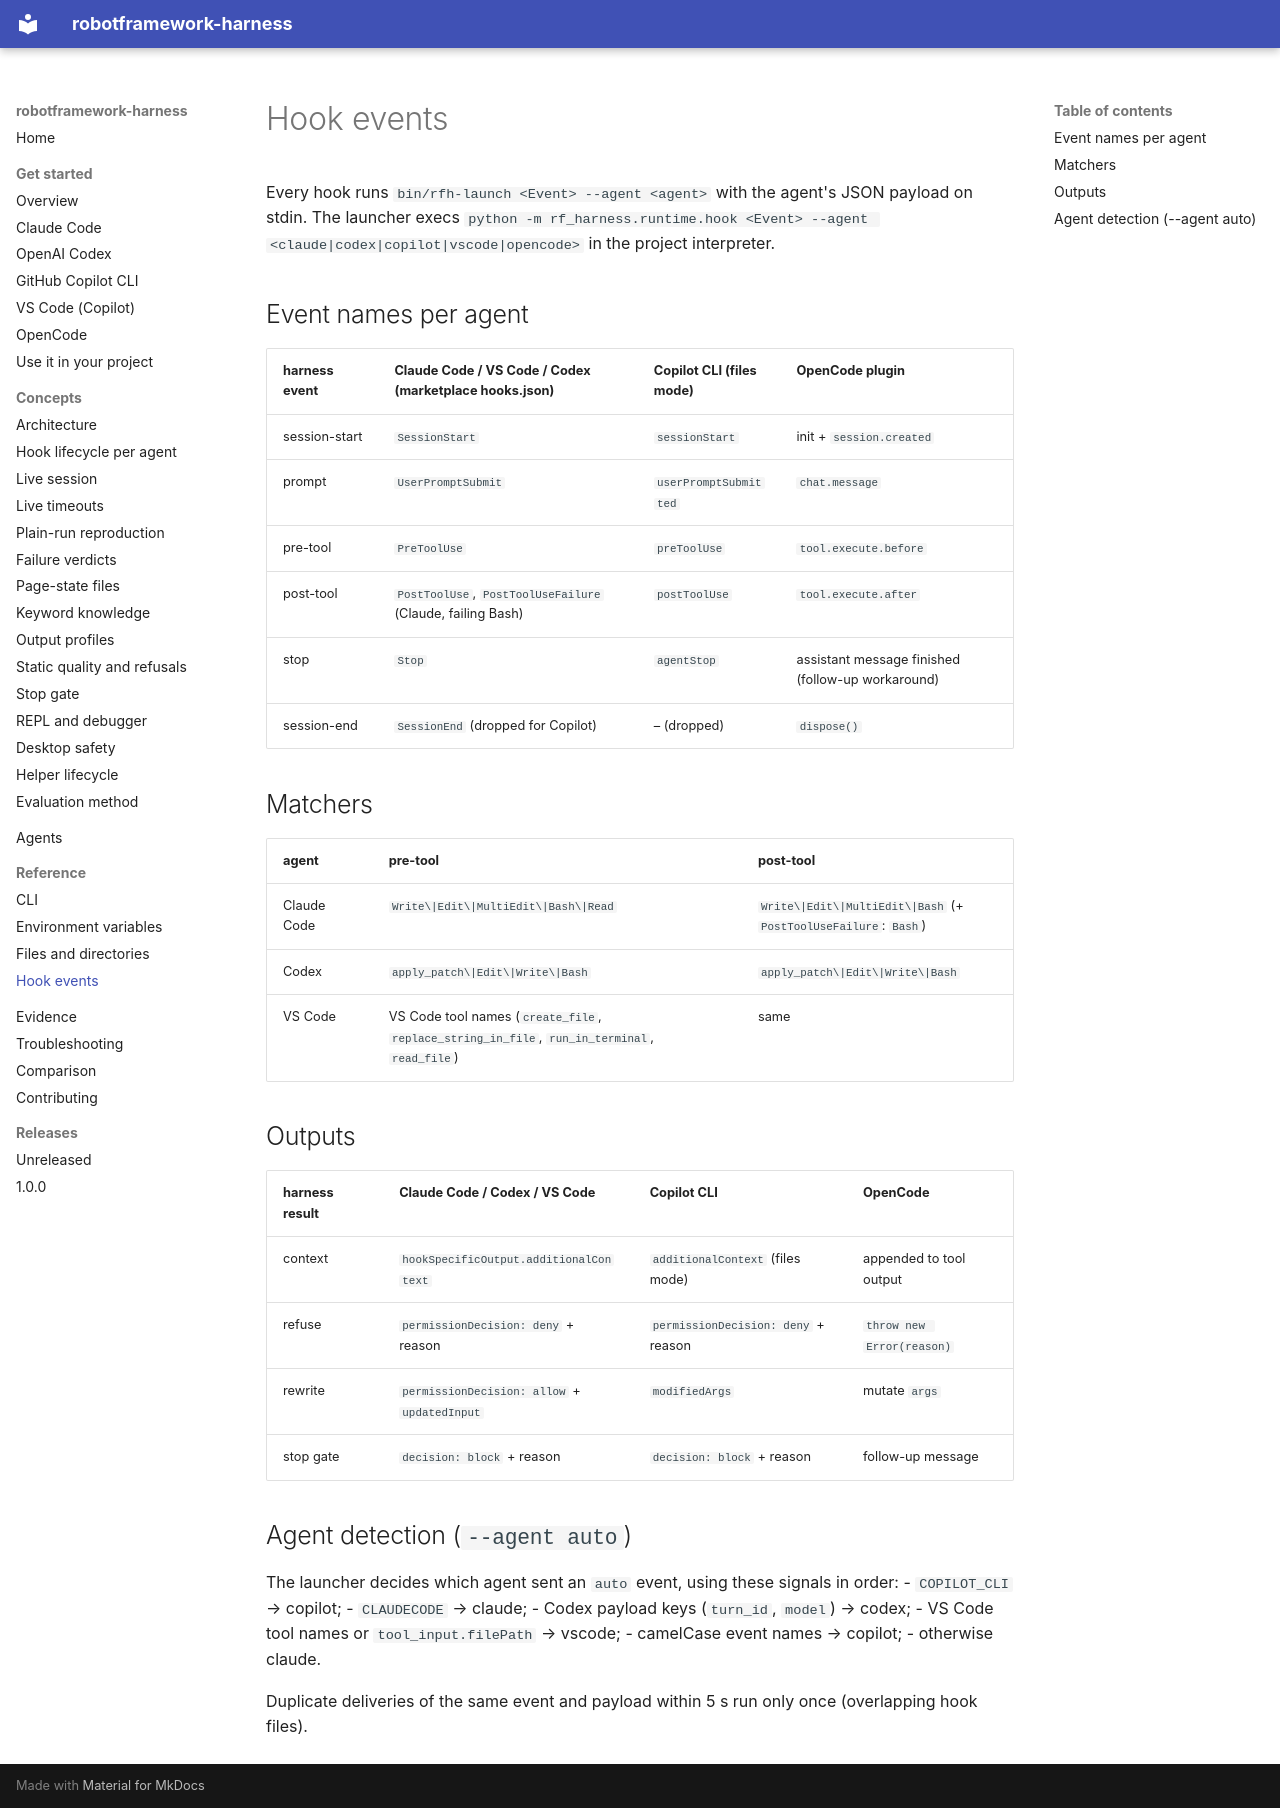

repository: manykarim/robotframework-harness · page: reference/hook-events/index.html · generator: mkdocs

# Hook events

Every hook runs `bin/rfh-launch <Event> --agent <agent>` with the agent's JSON payload on stdin. The launcher execs
`python -m rf_harness.runtime.hook <Event> --agent <claude|codex|copilot|vscode|opencode>` in the project interpreter.

## Event names per agent

| harness event | Claude Code / VS Code / Codex (marketplace hooks.json) | Copilot CLI (files mode) | OpenCode plugin |
|---|---|---|---|
| session-start | `SessionStart` | `sessionStart` | init + `session.created` |
| prompt | `UserPromptSubmit` | `userPromptSubmitted` | `chat.message` |
| pre-tool | `PreToolUse` | `preToolUse` | `tool.execute.before` |
| post-tool | `PostToolUse`, `PostToolUseFailure` (Claude, failing Bash) | `postToolUse` | `tool.execute.after` |
| stop | `Stop` | `agentStop` | assistant message finished (follow-up workaround) |
| session-end | `SessionEnd` (dropped for Copilot) | – (dropped) | `dispose()` |

## Matchers

| agent | pre-tool | post-tool |
|---|---|---|
| Claude Code | `Write\|Edit\|MultiEdit\|Bash\|Read` | `Write\|Edit\|MultiEdit\|Bash` (+ `PostToolUseFailure`: `Bash`) |
| Codex | `apply_patch\|Edit\|Write\|Bash` | `apply_patch\|Edit\|Write\|Bash` |
| VS Code | VS Code tool names (`create_file`, `replace_string_in_file`, `run_in_terminal`, `read_file`) | same |

## Outputs

| harness result | Claude Code / Codex / VS Code | Copilot CLI | OpenCode |
|---|---|---|---|
| context | `hookSpecificOutput.additionalContext` | `additionalContext` (files mode) | appended to tool output |
| refuse | `permissionDecision: deny` + reason | `permissionDecision: deny` + reason | `throw new Error(reason)` |
| rewrite | `permissionDecision: allow` + `updatedInput` | `modifiedArgs` | mutate `args` |
| stop gate | `decision: block` + reason | `decision: block` + reason | follow-up message |

## Agent detection (`--agent auto`)

The launcher decides which agent sent an `auto` event, using these signals in order:
- `COPILOT_CLI` → copilot;
- `CLAUDECODE` → claude;
- Codex payload keys (`turn_id`, `model`) → codex;
- VS Code tool names or `tool_input.filePath` → vscode;
- camelCase event names → copilot;
- otherwise claude.

Duplicate deliveries of the same event and payload within 5 s run only once (overlapping hook files).
